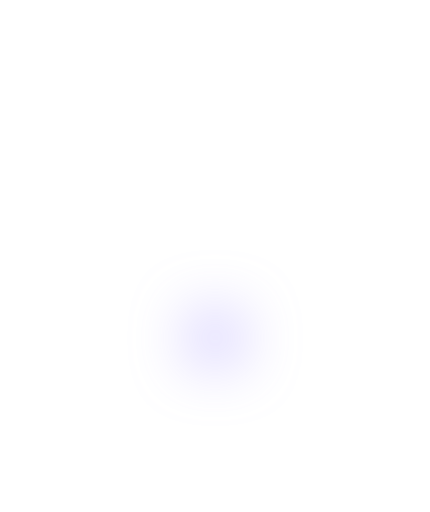
t = 0.00 s
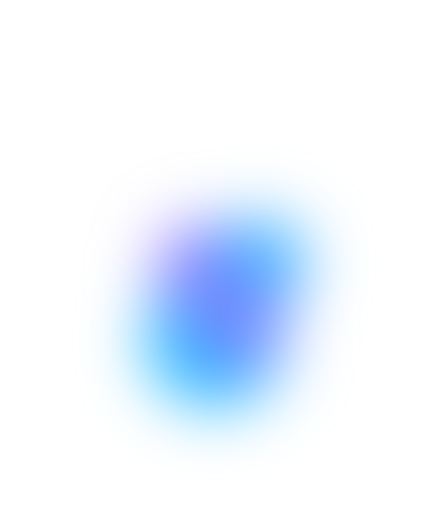
t = 1.95 s
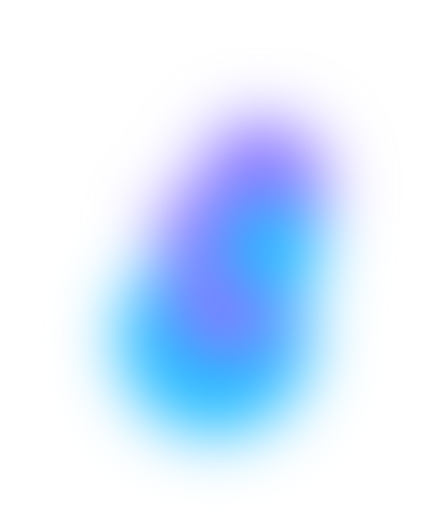
t = 4.00 s
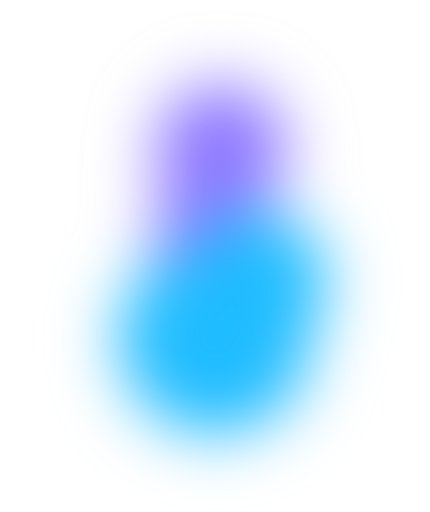
t = 6.00 s
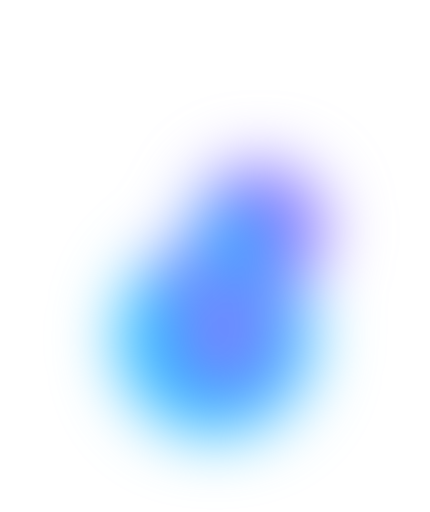
t = 8.00 s
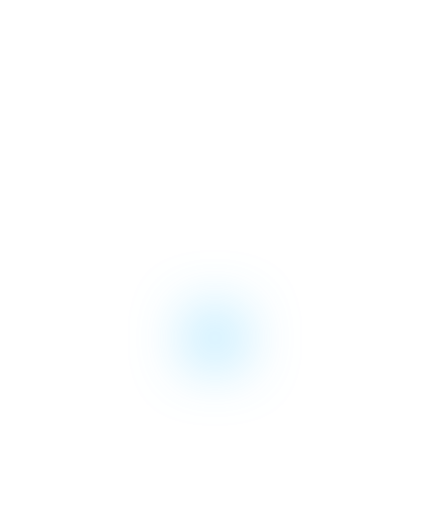
t = 10.00 s

The animated SVG that drew these frames (rendered in a browser with its animation timeline set to each time). Animation: 5 CSS @keyframes rules; one cycle of 10.00 s.

<svg width="840" height="1000" viewBox="-420 -660 840 1000" fill="none" xmlns="http://www.w3.org/2000/svg">
   <style>
      @keyframes animation-success-circle4-color {
      33%, 68% {
      fill: var(--animation-primary-color, #8E77FF);
      }
      0%, 16%, 84% {
      fill: var(--animation-secondary-color, #1FBCFF);
      };
      }
      @keyframes animation-success-circle5-color {
      33%, 68% {
      fill: var(--animation-secondary-color, #1FBCFF);
      }
      0%, 16%, 84% {
      fill: var(--animation-primary-color, #8E77FF)
      };
      }
      .lpca-success-circle1-play {
      animation: animation-success-circle1 10s linear 0s 1;
      }
      .lpca-success-circle2-play {
      animation: animation-success-circle2 10s linear 0s 1;
      }
      .lpca-success-circle3-play {
      animation: animation-success-circle3 10s linear 0s 1;
      }
      .lpca-success-circle4-play {
      animation: animation-success-circle4 10s linear 0s 1, animation-success-circle4-color 10s linear 0s 1;
      }
      .lpca-success-circle5-play {
      animation: animation-success-circle5 10s linear 0s 1, animation-success-circle5-color 10s linear 0s 1;
      }
      @keyframes animation-success-circle1 {
      0% {
      transform: scale(1);
      }
      30% {
      transform: scale(5.4);
      }
      85% {
      transform: scale(5.4);
      }
      100% {
      transform: scale(1);
      }
      }
      @keyframes animation-success-circle2 {
      0% {
      transform: scale(1) translate(0px, 0px);
      }
      30% {
      transform: scale(3.7) translate(23.5px, -57px);
      }
      40% {
      transform: scale(3.7) translate(25px, -80px);
      }
      60% {
      transform: scale(3.7) translate(3px, -99px);
      }
      70% {
      transform: scale(3.7) translate(25px, -80px);
      }
      80% {
      transform: scale(3.7) translate(23.5px, -57px);
      }
      100% {
      transform: scale(1) translate(0px, 0px);
      }
      }
      @keyframes animation-success-circle3 {
      0% {
      transform: scale(1) translate(0px, 0px);
      }
      16% {
      transform: scale(1.85) translate(-18.5px, -78.5px);
      }
      30% {
      transform: scale(3.65) translate(-0.4px, -7.6px);
      }
      55% {
      transform: scale(2.58) translate(20px, -46.5px);
      }
      68% {
      transform: scale(2.58) translate(5px, -20px);
      }
      83% {
      transform: scale(1.85) translate(-18.5px, -78.5px);
      }
      100% {
      transform: scale(1) translate(0px, 0px);
      }
      }
      @keyframes animation-success-circle4 {
      0% {
      transform: scale(1) translate(0px, 0px);
      }
      16% {
      transform: scale(2.76) translate(50.4px, -36.2px);
      }
      30% {
      transform: scale(1.86) translate(-15px, -118.5px);
      }
      53% {
      transform: scale(1.86) translate(-44px, -116px);
      }
      71% {
      transform: scale(1.86) translate(-15px, -119px);
      }
      90% {
      transform: scale(2.77) translate(50.2px, -36px);
      }
      100% {
      transform: scale(1) translate(0px, 0px);
      }
      }
      @keyframes animation-success-circle5 {
      0% {
      transform: scale(1) translate(0px, 0px);
      }
      15% {
      transform: scale(2.58) translate(2px, 10px);
      }
      31% {
      transform: scale(2.76) translate(52.6px, -64px);
      }
      46% {
      transform: scale(2.76) translate(33px, -62px);
      }
      65% {
      transform: scale(4.46) translate(14.8px, -14.6px);
      }
      88% {
      transform: scale(2.56) translate(2.2px, 9.8px);
      }
      100% {
      transform: scale(1) translate(0px, 0px);
      }
      }
   </style>
   <g filter="url(#success-filter-1)">
      <g filter="url(#success-filter-2)">
         <circle id="lpca-success-circle1" class="lpca-success-circle1-play" cx="0" cy="0" r="35" fill="var(--animation-secondary-color, #1FBCFF)"/>
         <circle id="lpca-success-circle2" class="lpca-success-circle2-play" cx="0" cy="0" r="35" fill="var(--animation-primary-color, #8E77FF)"/>
         <circle id="lpca-success-circle3" class="lpca-success-circle3-play" cx="0" cy="0" r="35" fill="var(--animation-primary-color, #8E77FF)"/>
         <circle id="lpca-success-circle4" class="lpca-success-circle4-play" cx="0" cy="0" r="35" fill="var(--animation-primary-color, #8E77FF)"/>
         <circle id="lpca-success-circle5" class="lpca-success-circle5-play" cx="0" cy="0" r="35" fill="var(--animation-secondary-color, #1FBCFF)"/>
      </g>
   </g>
   <defs>
      <filter id="success-filter-1" x="-420" y="-660" width="840" height="1000" filterUnits="userSpaceOnUse" color-interpolation-filters="sRGB">
         <feFlood flood-opacity="0" result="BackgroundImageFix"/>
         <feBlend mode="normal" in="SourceGraphic" in2="BackgroundImageFix" result="shape"/>
         <feGaussianBlur stdDeviation="60" result="effect1_foregroundBlur_1115_5599"/>
      </filter>
      <filter id="success-filter-2" x="-420" y="-660" width="840" height="1000" filterUnits="userSpaceOnUse" color-interpolation-filters="sRGB">
         <feFlood flood-opacity="0" result="BackgroundImageFix"/>
         <feBlend mode="normal" in="SourceGraphic" in2="BackgroundImageFix" result="shape"/>
         <feGaussianBlur stdDeviation="15" result="effect1_foregroundBlur_1115_5599"/>
      </filter>
   </defs>
</svg>
